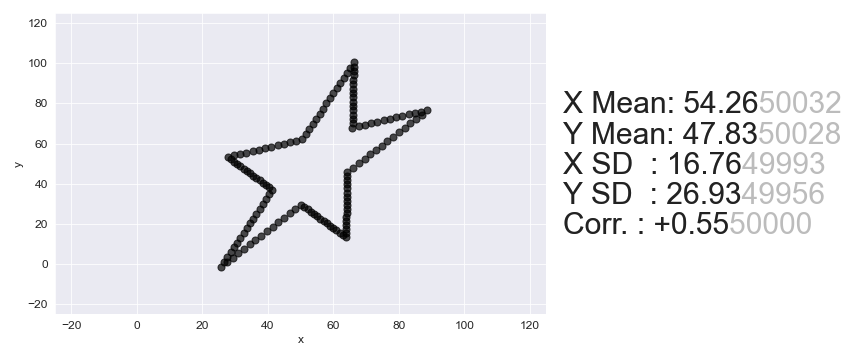

Values plotted in this chart, from the file beside it:
, x, y
0, 27.65, 53.37
1, 29.56, 54.1
2, 31.47, 54.83
3, 33.37, 55.56
4, 35.28, 56.29
5, 37.19, 57.01
6, 39.1, 57.74
7, 41.01, 58.47
8, 42.91, 59.2
9, 44.82, 59.93
10, 46.73, 60.66
11, 48.64, 61.38
12, 50.55, 62.11
13, 51.59, 64.66
14, 52.64, 67.22
15, 53.68, 69.77
16, 54.73, 72.32
17, 55.77, 74.87
18, 56.82, 77.43
19, 57.86, 79.98
20, 58.91, 82.53
21, 59.96, 85.08
22, 61, 87.64
23, 62.05, 90.19
24, 63.09, 92.74
25, 64.14, 95.29
26, 65.18, 97.85
27, 66.23, 100.4
28, 66.2, 98.23
29, 66.17, 96.07
30, 66.14, 93.91
31, 66.12, 91.74
32, 66.09, 89.58
33, 66.06, 87.41
34, 66.03, 85.25
35, 66, 83.09
36, 65.98, 80.92
37, 65.95, 78.76
38, 65.92, 76.59
39, 65.89, 74.43
40, 65.86, 72.26
41, 65.84, 70.1
42, 65.81, 67.94
43, 67.72, 68.66
44, 69.62, 69.39
45, 71.53, 70.12
46, 73.44, 70.85
47, 75.35, 71.58
48, 77.26, 72.31
49, 79.16, 73.03
50, 81.07, 73.76
51, 82.98, 74.49
52, 84.89, 75.22
53, 86.8, 75.95
54, 88.7, 76.67
55, 86.96, 74.47
56, 85.21, 72.26
57, 83.47, 70.06
58, 81.72, 67.86
59, 79.97, 65.65
... 82 more rows
